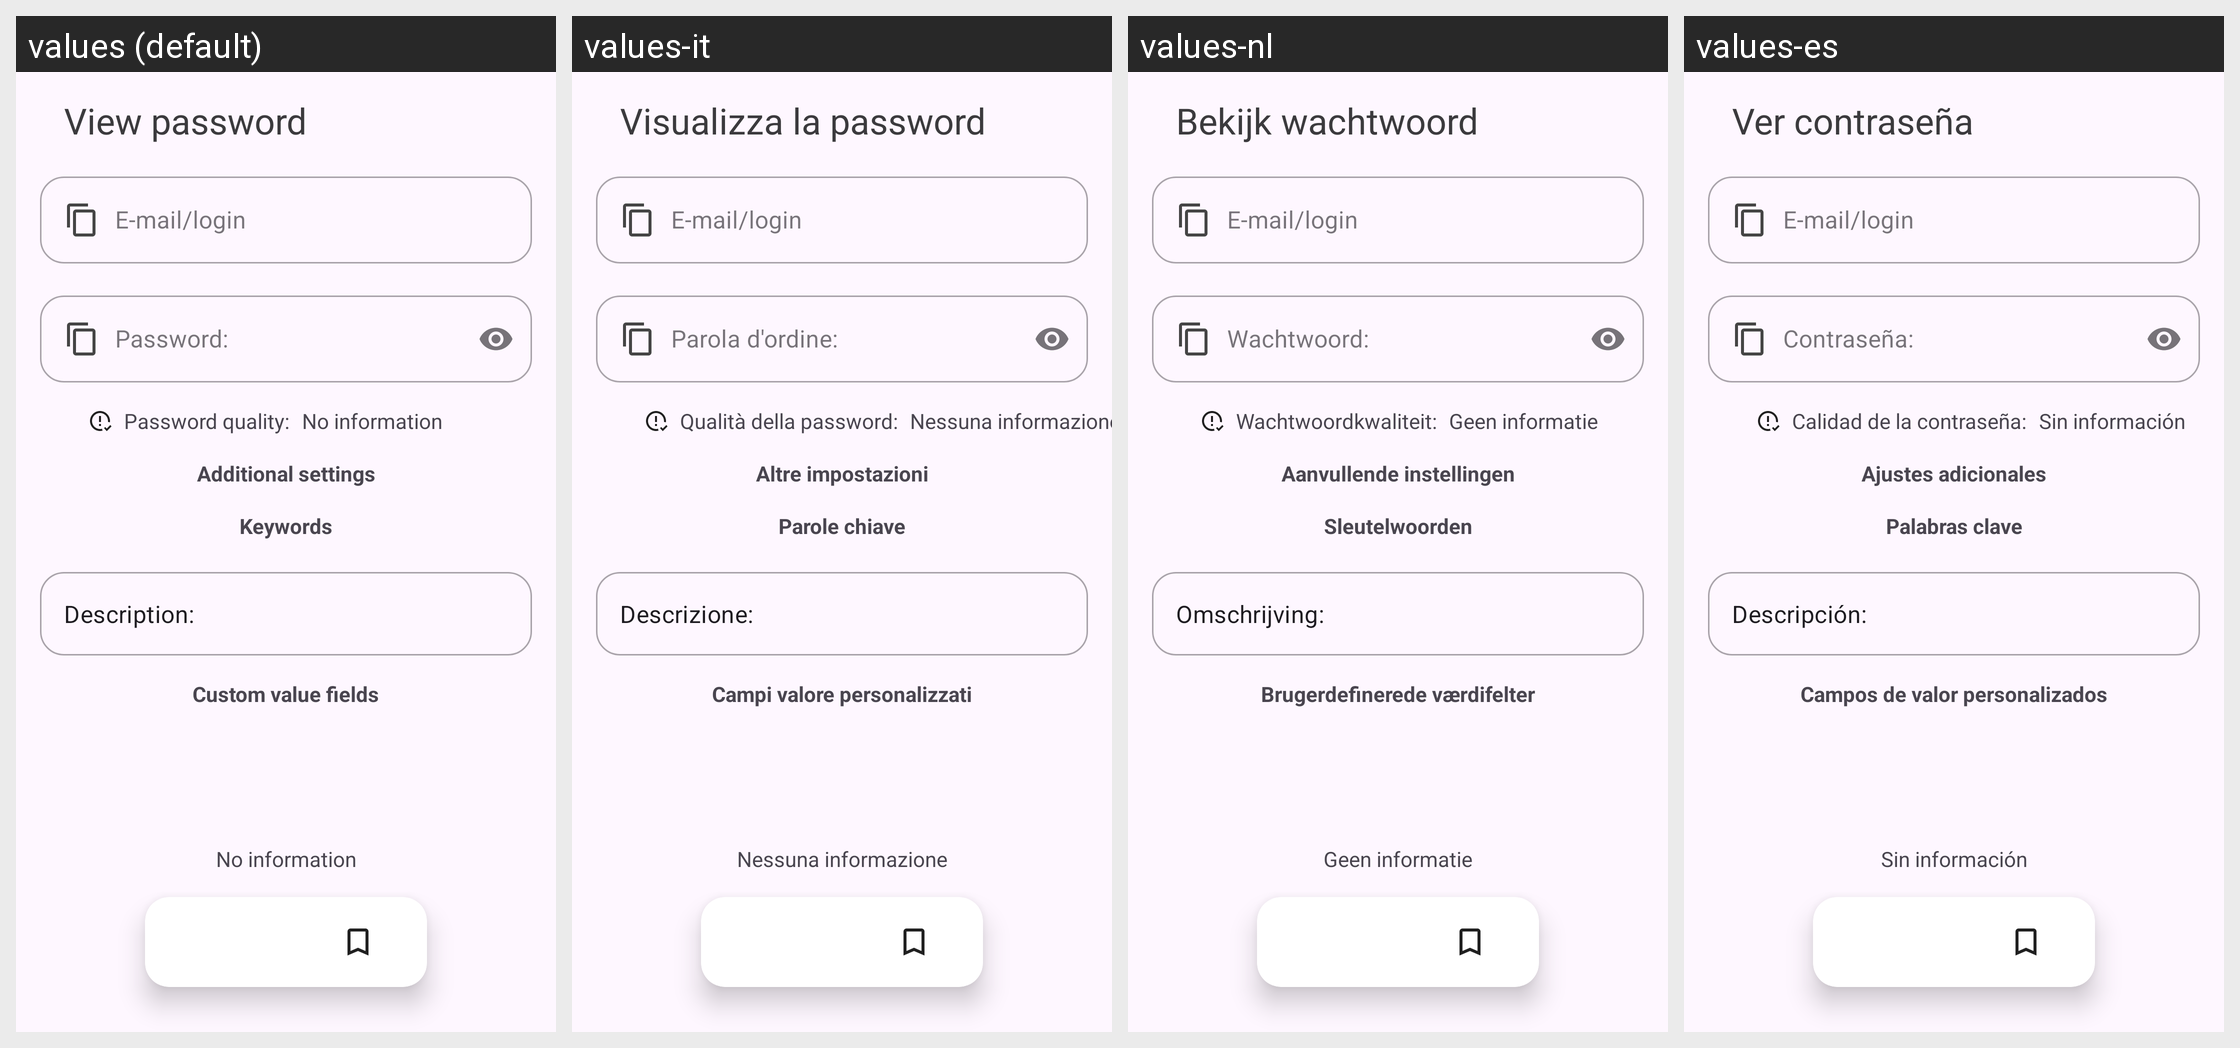

Locale-by-locale string values for the Android screen shown in this grid:
Android screen res/layout/activity_password_view.xml rendered under 4 locales, left to right: values (default), values-it, values-nl, values-es. Device: Nexus 5 (rendered at 1080×1920; each locale shown at half size, 540×960, under a caption strip naming it); theme Theme.QP.
Other locales in the repository, not shown: values-de, values-fr, values-hi, values-ja, values-ko, values-ru, values-zh-rCN, values-zn.
Strings drawn on this screen, with the default value and each locale's value (text and hints the layout hard-codes, and strings that could not be matched under every locale, appear in the picture but are not listed):

no_text
  values: No information
  values-it: Nessuna informazione
  values-nl: Geen informatie
  values-es: Sin información

qualityPassword
  values: Password quality:
  values-it: Qualità della password:
  values-nl: Wachtwoordkwaliteit:
  values-es: Calidad de la contraseña:

additional_settings
  values: Additional settings
  values-it: Altre impostazioni
  values-nl: Aanvullende instellingen
  values-es: Ajustes adicionales

desc
  values: Description:
  values-it: Descrizione:
  values-nl: Omschrijving:
  values-es: Descripción:

email
  values: E-mail/login
  values-it: E-mail/login  [not translated; the default value is used]
  values-nl: E-mail/login  [not translated; the default value is used]
  values-es: E-mail/login  [not translated; the default value is used]

pass
  values: Password:
  values-it: Parola d'ordine:
  values-nl: Wachtwoord:
  values-es: Contraseña:

view_password
  values: View password
  values-it: Visualizza la password
  values-nl: Bekijk wachtwoord
  values-es: Ver contraseña

key_words
  values: Keywords
  values-it: Parole chiave
  values-nl: Sleutelwoorden
  values-es: Palabras clave

custom_value_fields
  values: Custom value fields
  values-it: Campi valore personalizzati
  values-nl: Brugerdefinerede værdifelter
  values-es: Campos de valor personalizados
